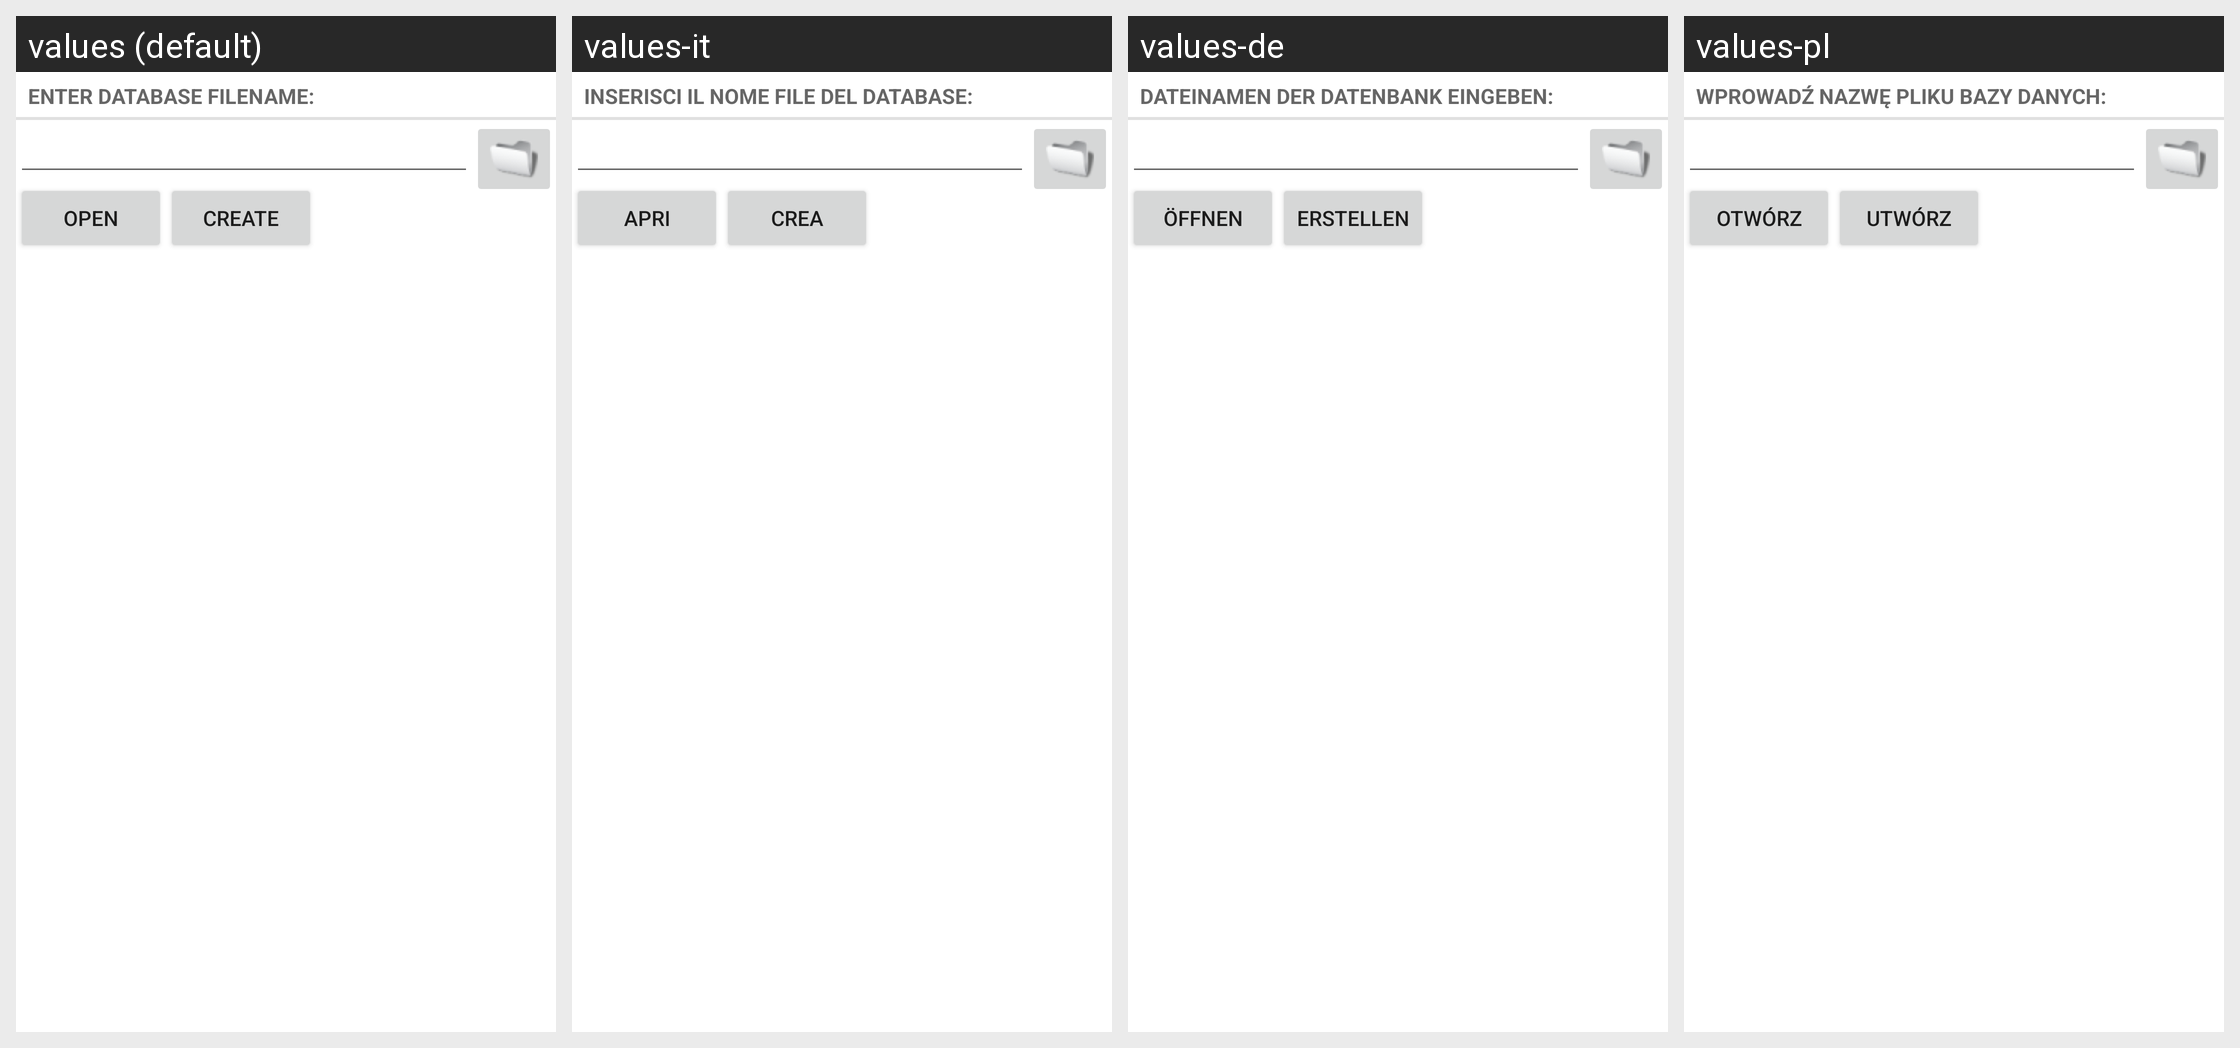

Here is an Android app screen in its default locale and in the app's own translations. Write out the translated-string differences for the strings that appear on this screen.
Android screen res/layout/file_selection_filename.xml rendered under 4 locales, left to right: values (default), values-it, values-de, values-pl. Device: Nexus 5 (rendered at 1080×1920; each locale shown at half size, 540×960, under a caption strip naming it); theme Theme.MaterialComponents.DayNight.NoActionBar.
Other locales in the repository, not shown: values-af, values-am, values-ar, values-as, values-az, values-be, values-bg, values-bn, values-bs, values-ca, values-cs, values-da, values-el, values-en-rGB, values-es, values-es-rUS, values-et, values-eu, values-fa, values-fi, values-fr, values-fr-rCA, values-gl, values-gu, values-hi, values-hr, values-hu, values-hy, values-in, values-is, values-iw, values-ja, values-ka, values-kk, values-km, values-kn, values-ko, values-ky, values-lo, values-lt, values-lv, values-mk, values-ml, values-mn, values-mr, values-ms, values-my, values-nb, values-ne, values-nl, values-nn, values-or, values-pa, values-pt-rBR, values-pt-rPT, values-ro, values-ru, values-si, values-sk, values-sl, values-sq, values-sr, values-sv, values-sw, values-ta, values-te, values-th, values-tl, values-tr, values-uk, values-ur, values-uz, values-vi, values-zh-rCN, values-zh-rHK, values-zh-rTW, values-zu.
Strings drawn on this screen, with the default value and each locale's value (text and hints the layout hard-codes, and strings that could not be matched under every locale, appear in the picture but are not listed):

enter_filename
  values: Enter database filename:
  values-it: Inserisci il nome file del database:
  values-de: Dateinamen der Datenbank eingeben:
  values-pl: Wprowadź nazwę pliku bazy danych:

menu_open
  values: Open
  values-it: Apri
  values-de: Öffnen
  values-pl: Otwórz

menu_create
  values: Create
  values-it: Crea
  values-de: Erstellen
  values-pl: Utwórz
